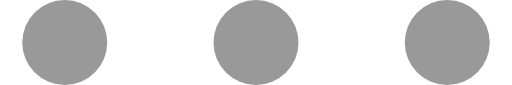
t = 0.00 s
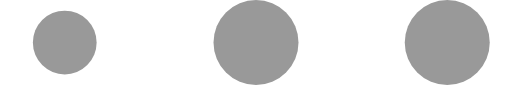
t = 0.15 s
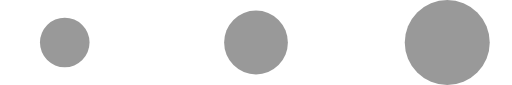
t = 0.35 s
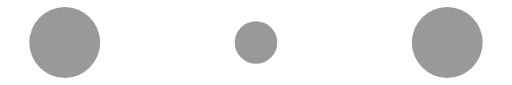
t = 0.50 s
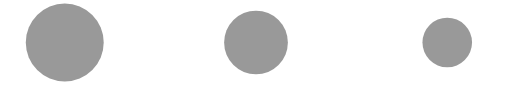
t = 0.65 s
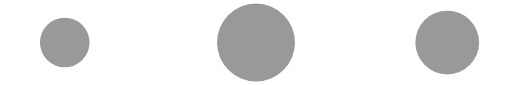
t = 0.85 s

The animated SVG that drew these frames (rendered in a browser with its animation timeline set to each time). Animation: 3 SMIL elements (animate=3); one cycle of 1.00 s, repeats indefinitely.

<svg class="loading-dots" width="60" height="20" viewBox="0 0 120 20" xmlns="http://www.w3.org/2000/svg" fill="#999">
  <circle cx="15" cy="10" r="10">
    <animate attributeName="r" from="10" to="10"
             begin="0s" dur="0.6s"
             values="10;5;10" calcMode="linear"
             repeatCount="indefinite" />
  </circle>
  <circle cx="60" cy="10" r="10">
    <animate attributeName="r" from="10" to="10"
             begin="0.2s" dur="0.6s"
             values="10;5;10" calcMode="linear"
             repeatCount="indefinite" />
  </circle>
  <circle cx="105" cy="10" r="10">
    <animate attributeName="r" from="10" to="10"
             begin="0.4s" dur="0.6s"
             values="10;5;10" calcMode="linear"
             repeatCount="indefinite" />
  </circle>
</svg>
